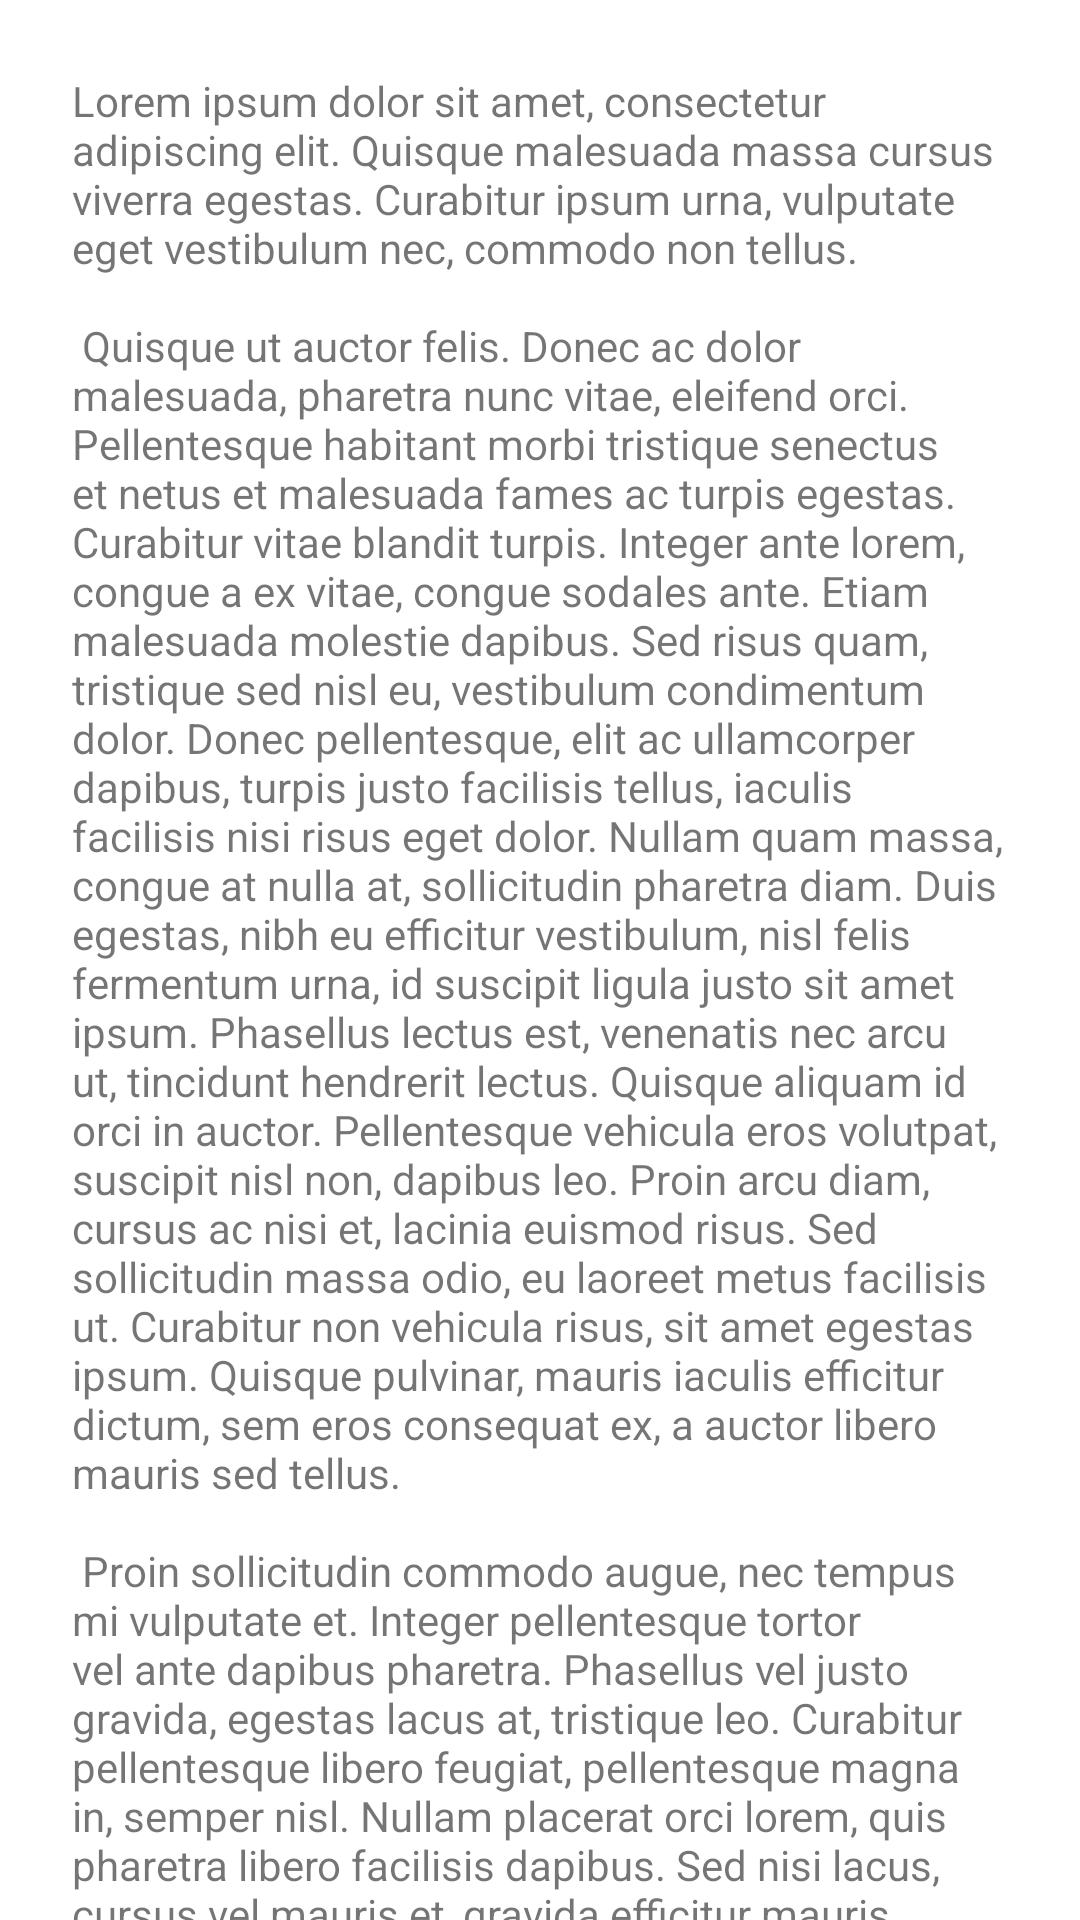

Produce the Android XML layout that renders to this screen, including the resource entries it uses.
<!-- AndroidManifest.xml: application theme Theme.JetpackViewPager2 -->
<!-- res/layout/view_1.xml -->
<?xml version="1.0" encoding="utf-8"?>
<androidx.constraintlayout.widget.ConstraintLayout xmlns:android="http://schemas.android.com/apk/res/android"
    xmlns:app="http://schemas.android.com/apk/res-auto"
    android:layout_width="match_parent"
    android:layout_height="match_parent">

    <androidx.core.widget.NestedScrollView
        android:layout_width="match_parent"
        android:layout_height="match_parent">

        <TextView
            android:layout_width="wrap_content"
            android:layout_height="wrap_content"
            android:layout_margin="24dp"
            android:scrollbarAlwaysDrawVerticalTrack="true"
            android:scrollbars="vertical"
            android:text="@string/lorem_ipsum_text"
            app:layout_constraintBottom_toBottomOf="parent"
            app:layout_constraintHorizontal_bias="0.0"
            app:layout_constraintLeft_toLeftOf="parent"
            app:layout_constraintRight_toRightOf="parent"
            app:layout_constraintTop_toTopOf="parent"
            app:layout_constraintVertical_bias="0.0" />
    </androidx.core.widget.NestedScrollView>

</androidx.constraintlayout.widget.ConstraintLayout>
<!-- resources referenced by this layout -->
<resources>

</resources>
